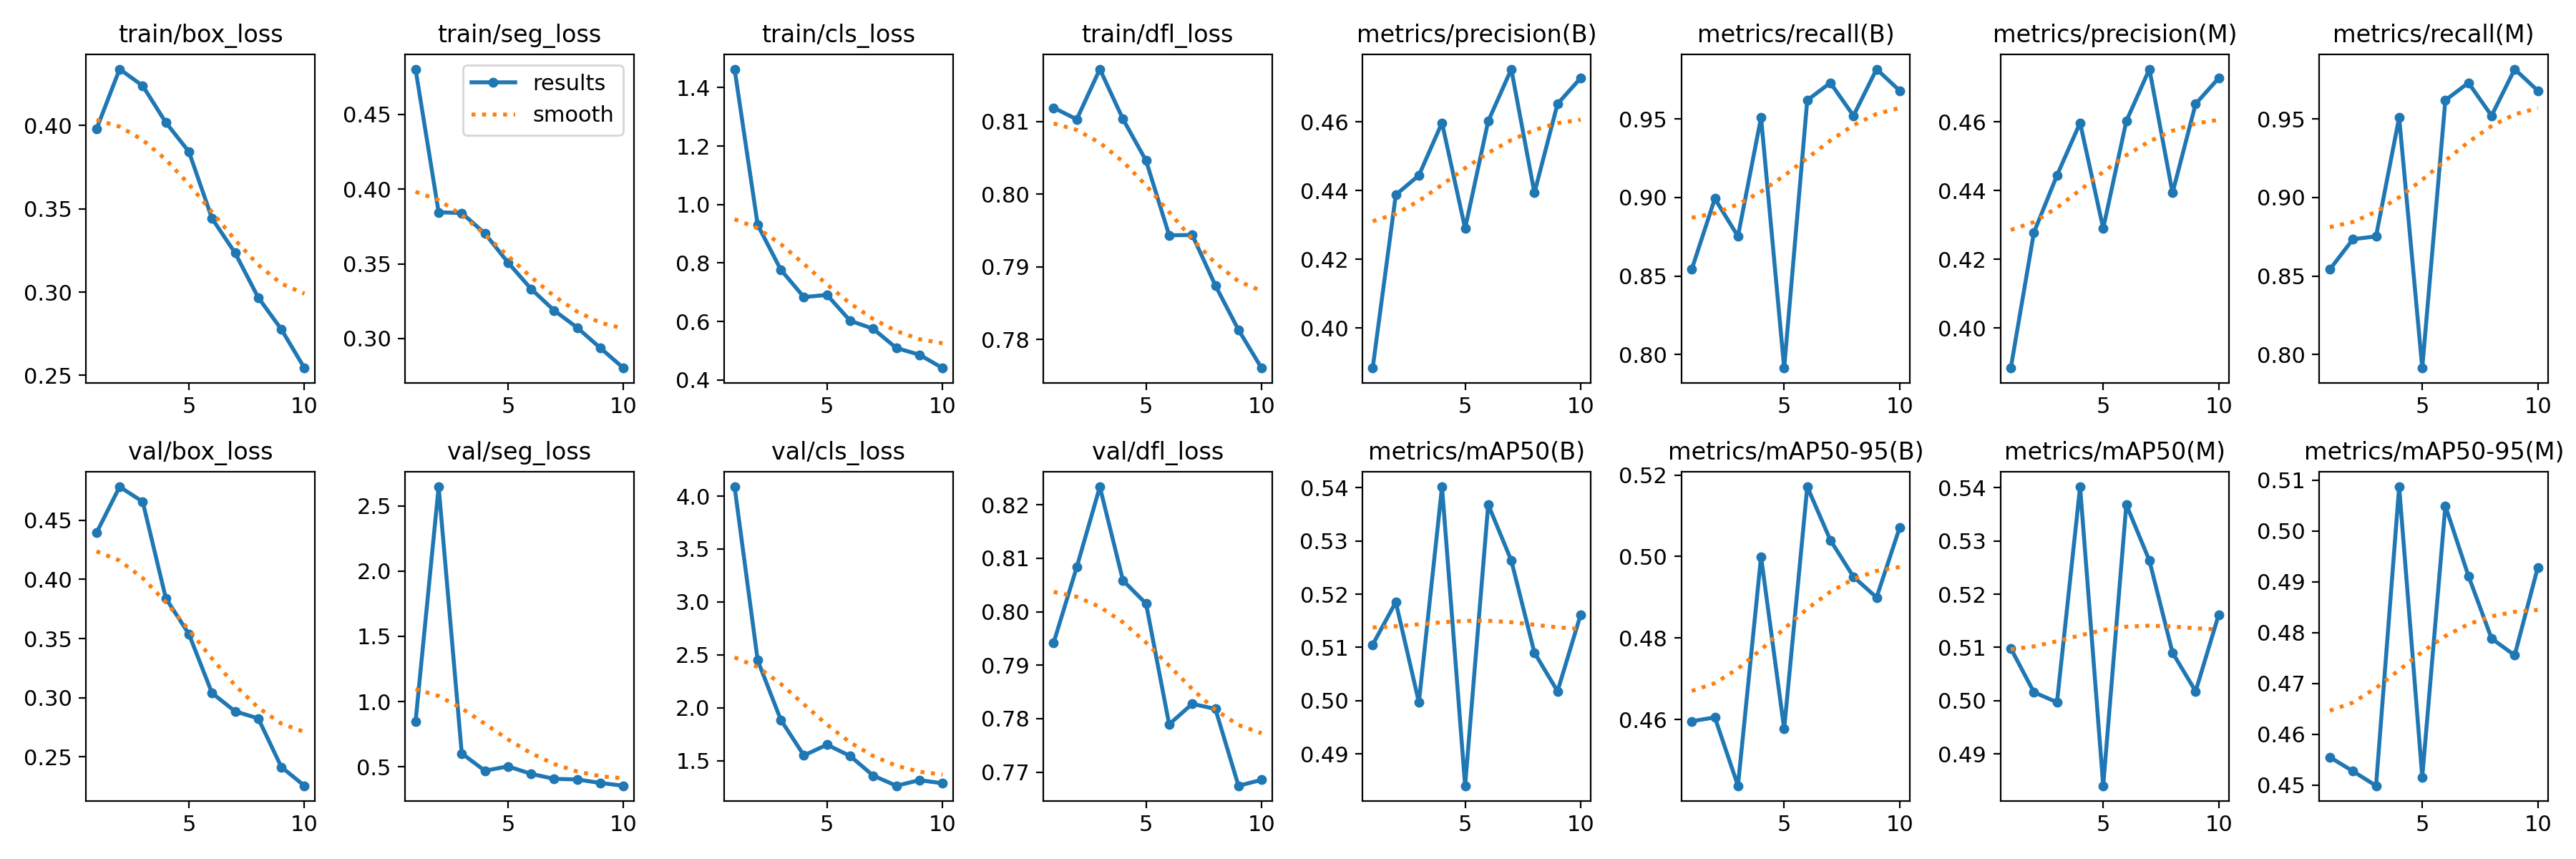

Source data for this figure (header and first rows):
epoch, train/box_loss, train/seg_loss, train/cls_loss, train/dfl_loss, metrics/precision(B), metrics/recall(B), metrics/mAP50(B), metrics/mAP50-95(B), metrics/precision(M), metrics/recall(M), metrics/mAP50(M), metrics/mAP50-95(M), val/box_loss, val/seg_loss, val/cls_loss, val/dfl_loss, lr/pg0, lr/pg1, lr/pg2
1, 0.3978, 0.4804, 1.463, 0.8119, 0.3884, 0.8542, 0.5105, 0.4596, 0.3884, 0.8542, 0.5098, 0.4555, 0.4394, 0.8452, 4.088, 0.7942, 0.0004118, 0.0004118, 0.0004118
2, 0.4338, 0.3845, 0.9301, 0.8103, 0.4388, 0.8992, 0.5185, 0.4605, 0.4278, 0.8734, 0.5016, 0.4527, 0.4783, 2.647, 2.448, 0.8084, 0.0007465, 0.0007465, 0.0007465
3, 0.4238, 0.384, 0.777, 0.8172, 0.4445, 0.8752, 0.4997, 0.4437, 0.4445, 0.8752, 0.4997, 0.4499, 0.4657, 0.6019, 1.885, 0.8234, 0.0009986, 0.0009986, 0.0009986
4, 0.4018, 0.3703, 0.6833, 0.8104, 0.4597, 0.9509, 0.5402, 0.5, 0.4597, 0.9509, 0.5402, 0.5087, 0.3841, 0.469, 1.549, 0.8059, 0.0008787, 0.0008787, 0.0008787
5, 0.3842, 0.3509, 0.6909, 0.8046, 0.429, 0.7914, 0.484, 0.4577, 0.429, 0.7914, 0.484, 0.4516, 0.3537, 0.5028, 1.65, 0.8015, 0.0008787, 0.0008787, 0.0008787
6, 0.3442, 0.3332, 0.6027, 0.7944, 0.4602, 0.9619, 0.5368, 0.5171, 0.4602, 0.9619, 0.5368, 0.505, 0.3039, 0.4451, 1.544, 0.7789, 0.000755, 0.000755, 0.000755
7, 0.3234, 0.3187, 0.5749, 0.7944, 0.4754, 0.973, 0.5263, 0.504, 0.4754, 0.973, 0.5263, 0.4912, 0.2884, 0.4067, 1.358, 0.7828, 0.0006312, 0.0006312, 0.0006312
8, 0.2968, 0.3072, 0.5093, 0.7874, 0.4394, 0.952, 0.509, 0.495, 0.4394, 0.952, 0.509, 0.4789, 0.2825, 0.4019, 1.262, 0.7818, 0.0005075, 0.0005075, 0.0005075
9, 0.2777, 0.2936, 0.4863, 0.7813, 0.4652, 0.9817, 0.5018, 0.4899, 0.4652, 0.9817, 0.5018, 0.4756, 0.2414, 0.3753, 1.315, 0.7674, 0.0003837, 0.0003837, 0.0003837
10, 0.2544, 0.2802, 0.4407, 0.7761, 0.4728, 0.9679, 0.5161, 0.5071, 0.4728, 0.9679, 0.5161, 0.4928, 0.2255, 0.3538, 1.286, 0.7685, 0.00026, 0.00026, 0.00026
